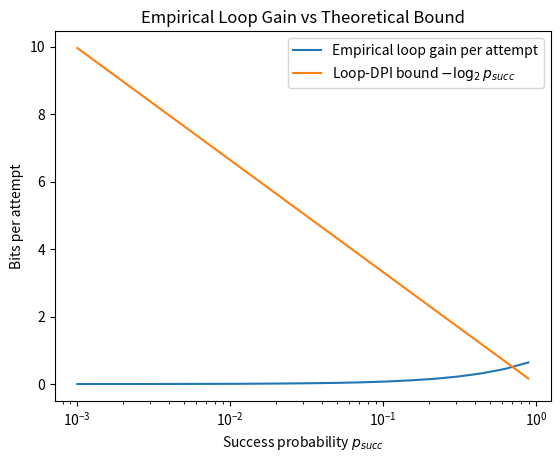

Generate this figure with matplotlib: (Note: this script raises an exception after producing the figure.)

# loop_dpi_sweep.py
import numpy as np
import matplotlib.pyplot as plt

def mutual_information_binary(p):
    def h2(x):
        x = max(1e-12, min(1-1e-12, x))
        return -x*np.log2(x) - (1-x)*np.log2(1-x)
    return 1 - h2(p)

def run():
    rng = np.random.default_rng(123)
    ps = np.logspace(-3, -0.05, 20)
    I_emp = []
    bound = []
    for p_succ in ps:
        trials = 200000
        F = rng.integers(0,2,size=trials)
        success = rng.random(trials) < p_succ
        noise = 0.05
        flip = rng.random(trials) < noise
        P = rng.integers(0,2,size=trials)
        P[success] = F[success] ^ flip[success]
        if success.sum()>0:
            err = (P[success]!=F[success]).mean()
            I_succ = mutual_information_binary(err)
        else:
            I_succ = 0.0
        I_total = p_succ * I_succ
        I_emp.append(I_total)
        bound.append(-np.log2(max(1e-12,p_succ)))
    ps = np.array(ps)
    I_emp = np.array(I_emp)
    bound = np.array(bound)

    plt.figure()
    plt.plot(ps, I_emp, label="Empirical loop gain per attempt")
    plt.plot(ps, bound, label=r"Loop-DPI bound $-\log_2 p_{succ}$")
    plt.xscale("log")
    plt.xlabel("Success probability $p_{succ}$")
    plt.ylabel("Bits per attempt")
    plt.title("Empirical Loop Gain vs Theoretical Bound")
    plt.legend()
    plt.savefig("../tex/figures/empirical_vs_bound.pdf", bbox_inches="tight")

if __name__ == "__main__":
    run()
